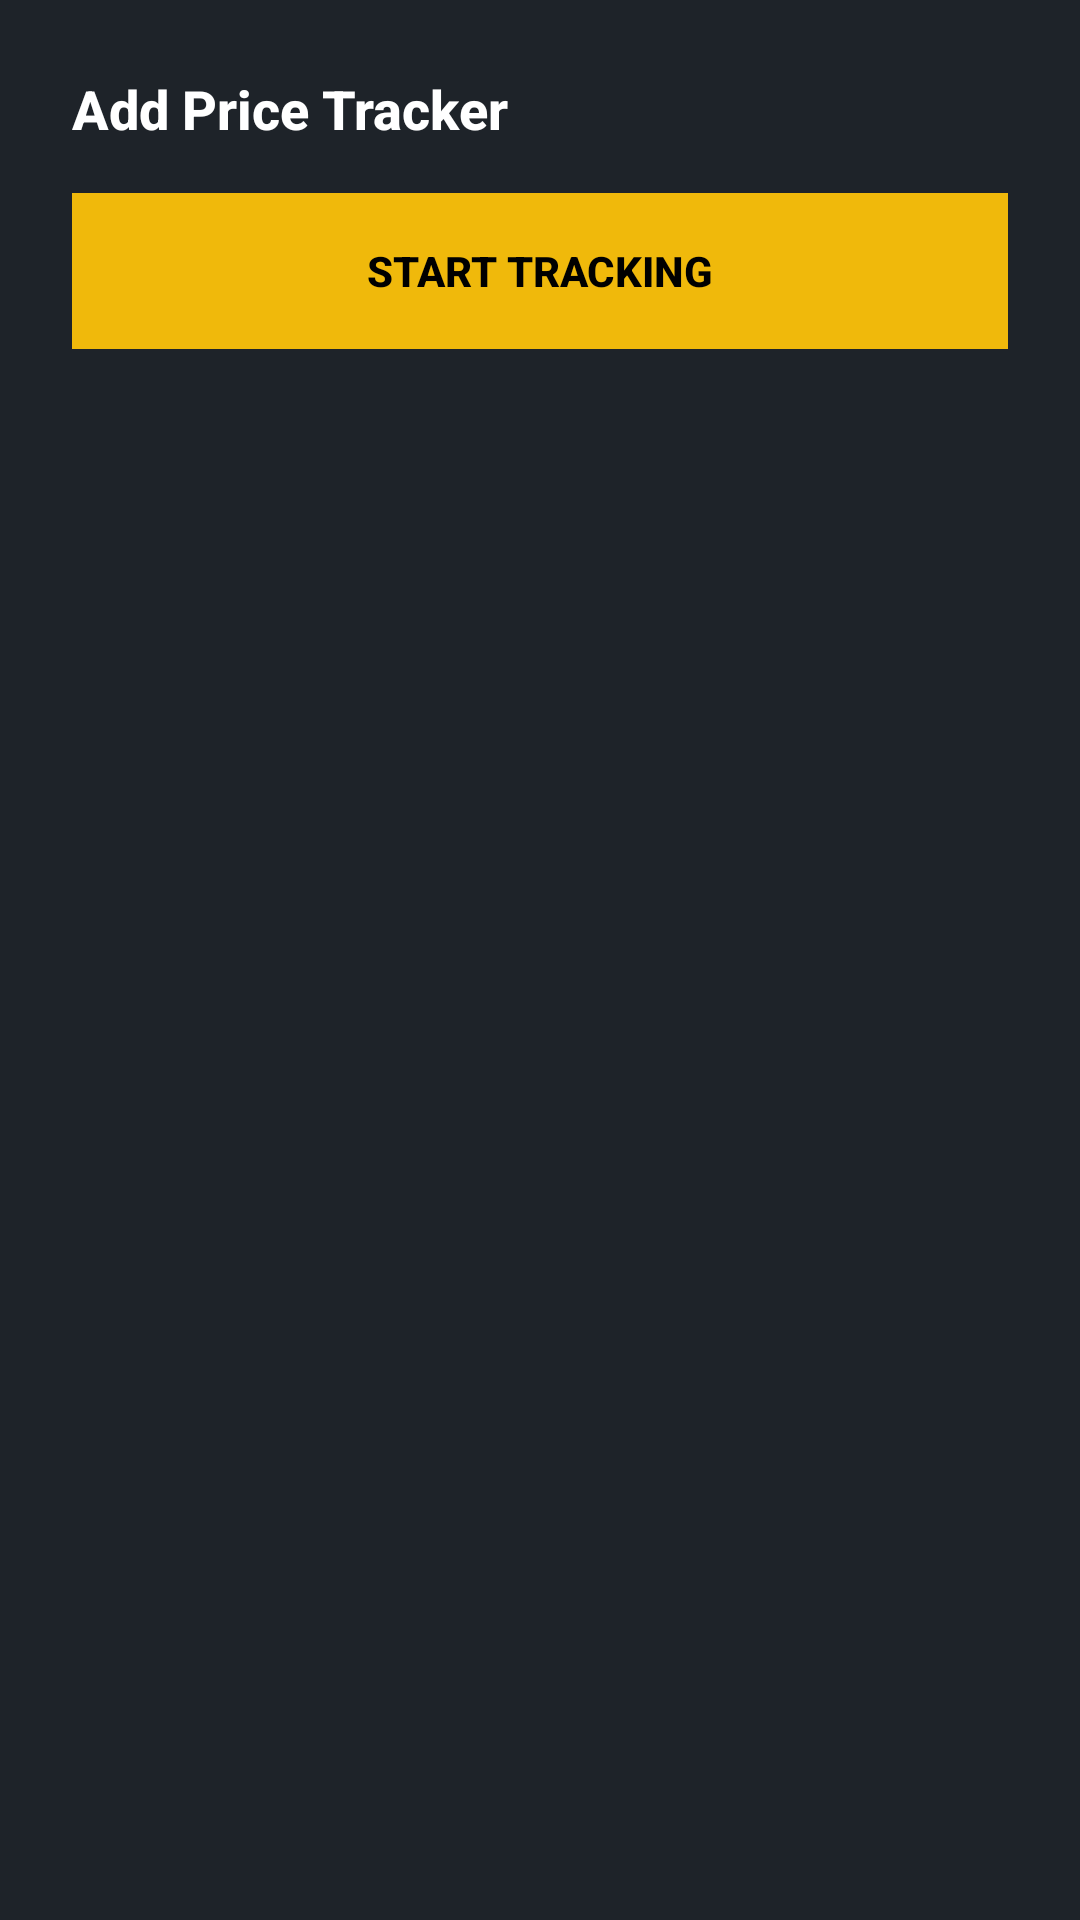

Here is an Android app screen rendered from its layout file. Give the layout XML and the strings, colors and styles it references.
<!-- AndroidManifest.xml: application theme Theme.FuturesTracker -->
<!-- res/layout/bottom_sheet_add_tracker.xml -->
<?xml version="1.0" encoding="utf-8"?>
<LinearLayout xmlns:android="http://schemas.android.com/apk/res/android"
    android:layout_width="match_parent"
    android:layout_height="wrap_content"
    android:orientation="vertical"
    android:padding="24dp"
    android:background="#1E2329">

    <TextView
        android:layout_width="match_parent"
        android:layout_height="wrap_content"
        android:text="Add Price Tracker"
        android:textColor="#FFFFFF"
        android:textSize="18sp"
        android:textStyle="bold"
        android:layout_marginBottom="16dp"/>

    <TextView
        android:id="@+id/btnConfirmTracker"
        android:layout_width="match_parent"
        android:layout_height="52dp"
        android:background="#F0B90B"
        android:gravity="center"
        android:text="START TRACKING"
        android:textColor="#000000"
        android:textStyle="bold"/>

</LinearLayout>
<!-- resources referenced by this layout -->
<resources>
  <style name="Theme.FuturesTracker" parent="Theme.MaterialComponents.DayNight.NoActionBar">
          <item name="android:statusBarColor">@color/bg_deep</item>
          <item name="android:windowLightStatusBar">false</item>
  
          <item name="colorPrimary">@color/binance_yellow</item>
          <item name="colorOnPrimary">@color/black</item>
          <item name="colorSecondary">@color/neon_green</item>
  
          <item name="fontFamily">sans-serif-medium</item>
      </style>
  <color name="bg_deep">#12161C</color>
  <color name="binance_yellow">#F0B90B</color>
  <color name="black">#000000</color>
  <color name="neon_green">#0ECB81</color>
</resources>
